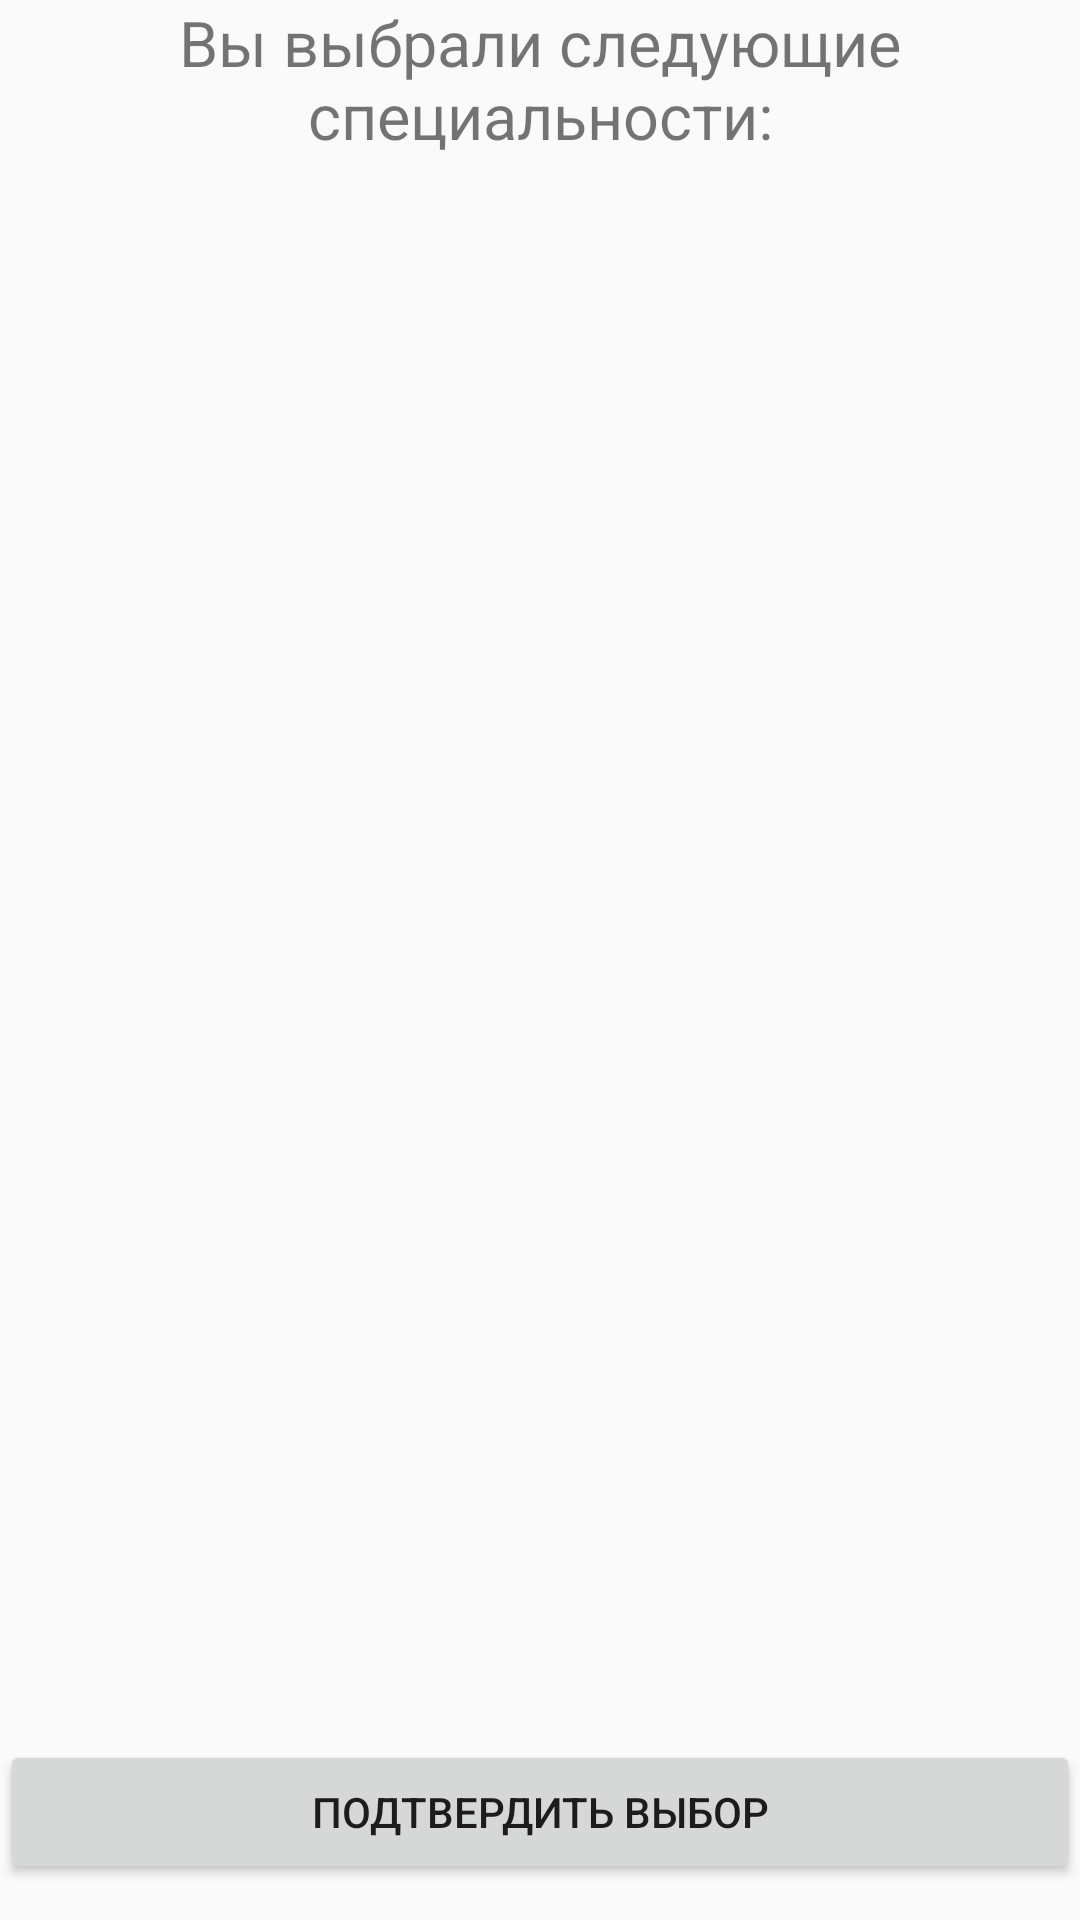

This screen was rendered from an Android layout file. Write that file and the resources it references.
<!-- AndroidManifest.xml: application theme Theme.AppCompat.Light.NoActionBar -->
<!-- res/layout/fragment_chance_confirm_choice.xml -->
<?xml version="1.0" encoding="utf-8"?>
<androidx.constraintlayout.widget.ConstraintLayout xmlns:android="http://schemas.android.com/apk/res/android"
    android:layout_width="match_parent"
    android:layout_height="match_parent"
    xmlns:app="http://schemas.android.com/apk/res-auto">
    <TextView
        style="@style/textTitle"
        android:id="@+id/chanceConfirmChoiceText"
        android:text="@string/profileGraduationConfirmChoiceText"
        app:layout_constraintStart_toStartOf="parent"
        app:layout_constraintEnd_toEndOf="parent"
        app:layout_constraintTop_toTopOf="parent"/>
    <ScrollView
        android:layout_marginStart="20dp"
        android:layout_marginEnd="20dp"
        android:layout_marginTop="56dp"
        android:layout_marginBottom="50dp"
        android:layout_width="match_parent"
        android:layout_height="match_parent">
        <androidx.recyclerview.widget.RecyclerView
            android:id="@+id/chanceConfirmChoiceRecyclerView"
            android:layout_marginTop="10dp"
            android:layout_width="match_parent"
            android:layout_height="wrap_content" />
    </ScrollView>
    <Button
        android:id="@+id/chanceConfirmChoiceShowGraduationList"
        android:text="@string/profileGraduationConfirmChoiceTitle"
        android:layout_marginBottom="12dp"
        android:layout_width="match_parent"
        android:layout_height="wrap_content"
        app:layout_constraintStart_toStartOf="parent"
        app:layout_constraintEnd_toEndOf="parent"
        app:layout_constraintBottom_toBottomOf="parent"/>
</androidx.constraintlayout.widget.ConstraintLayout>
<!-- resources referenced by this layout -->
<resources>
  <string name="profileGraduationConfirmChoiceText">Вы выбрали следующие специальности:</string>
  <string name="profileGraduationConfirmChoiceTitle">Подтвердить выбор</string>
  <style name="textTitle">
          <item name="android:textSize">21sp</item>
          <item name="android:gravity">center</item>
          <item name="android:layout_width">match_parent</item>
          <item name="android:layout_height">wrap_content</item>
      </style>
</resources>
